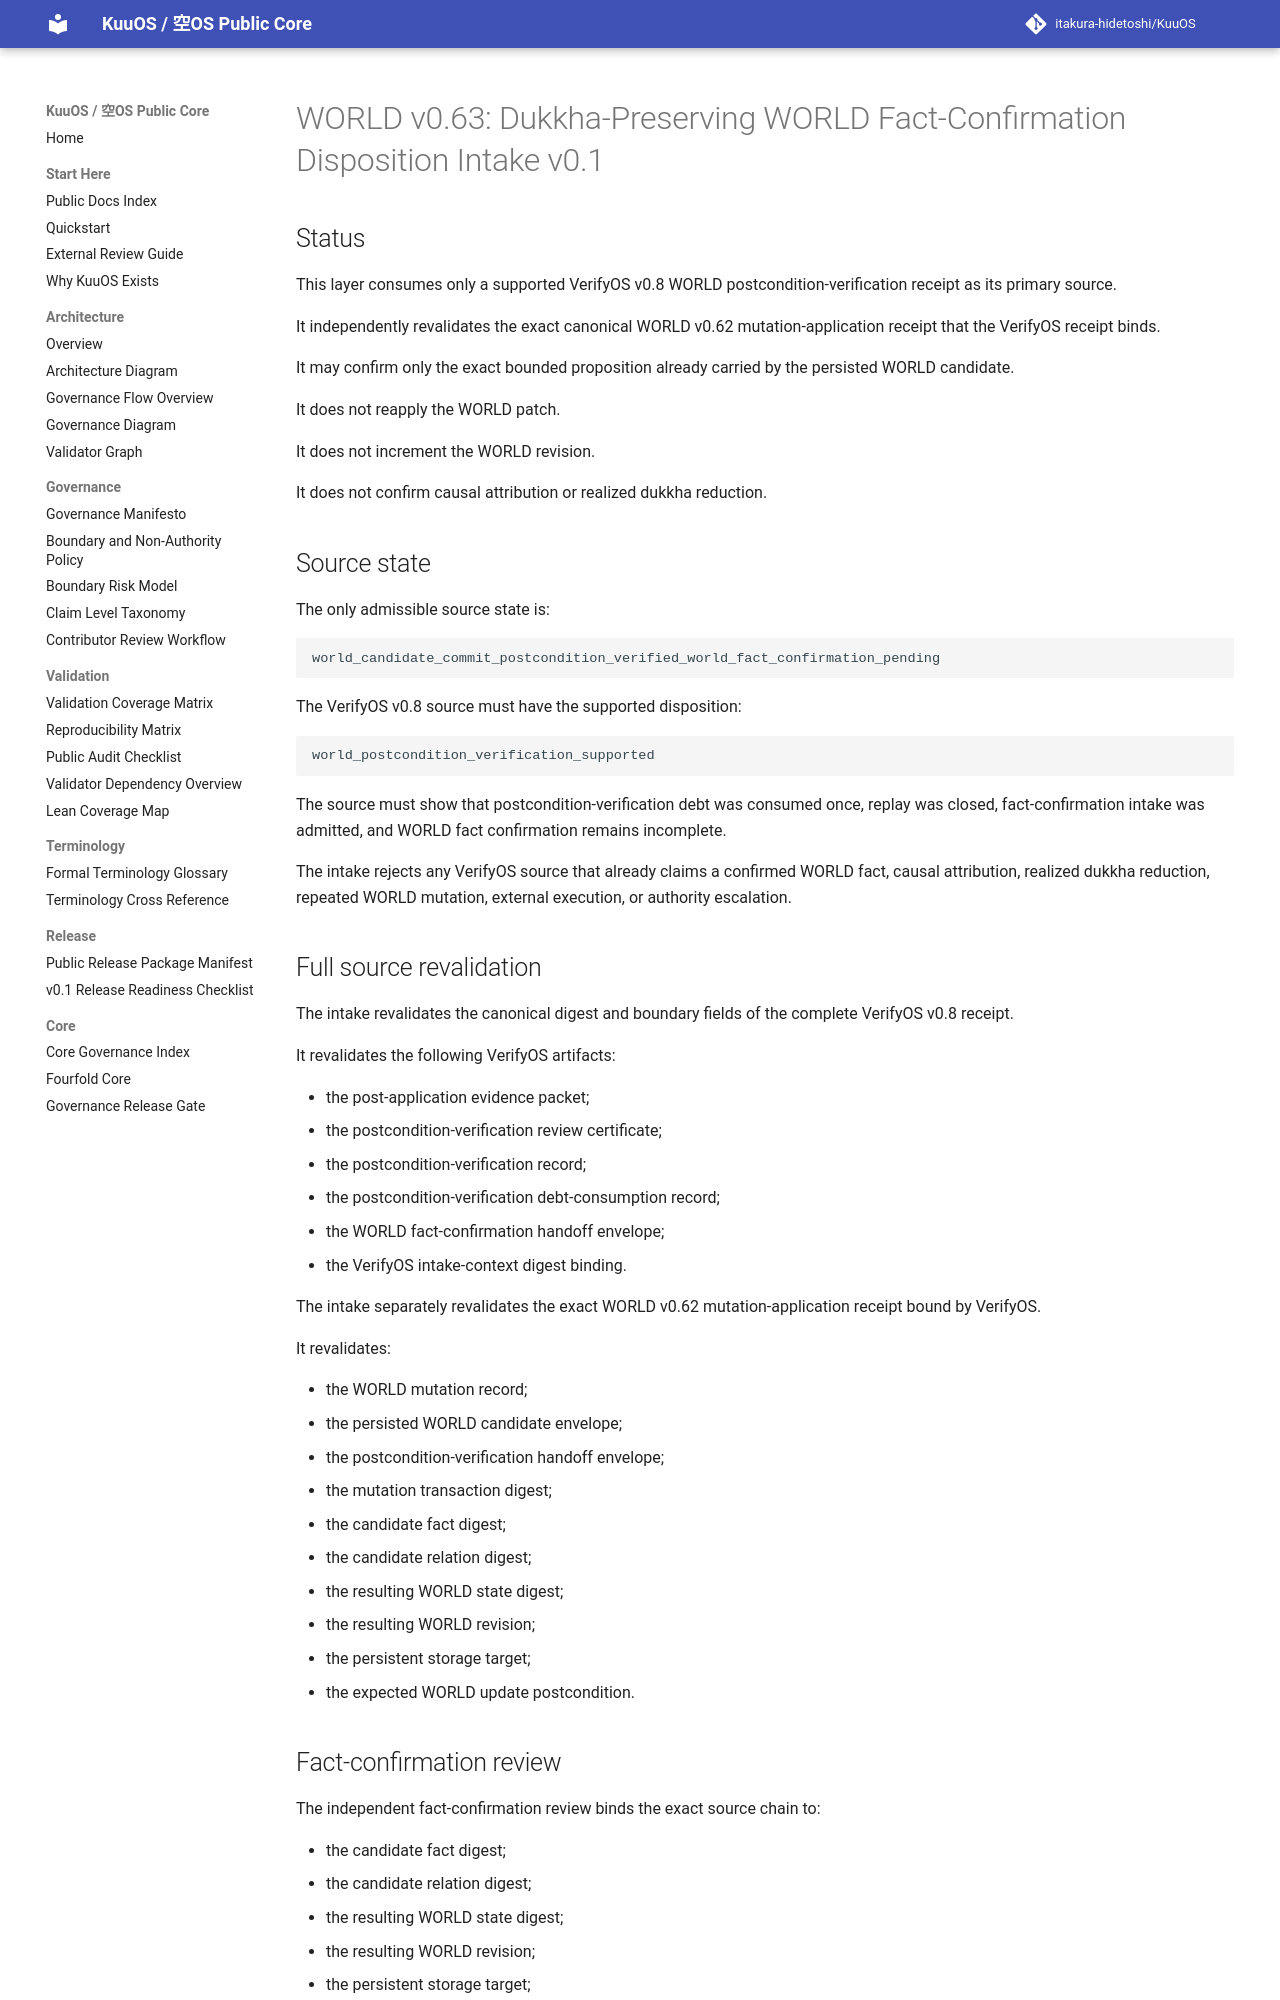

repository: itakura-hidetoshi/KuuOS · page: WORLD_DUKKHA_PRESERVING_WORLD_FACT_CONFIRMATION_DISPOSITION_INTAKE_v0_1/index.html · generator: mkdocs

# WORLD v0.63: Dukkha-Preserving WORLD Fact-Confirmation Disposition Intake v0.1

## Status

This layer consumes only a supported VerifyOS v0.8 WORLD postcondition-verification receipt as its primary source.

It independently revalidates the exact canonical WORLD v0.62 mutation-application receipt that the VerifyOS receipt binds.

It may confirm only the exact bounded proposition already carried by the persisted WORLD candidate.

It does not reapply the WORLD patch.

It does not increment the WORLD revision.

It does not confirm causal attribution or realized dukkha reduction.

## Source state

The only admissible source state is:

```text
world_candidate_commit_postcondition_verified_world_fact_confirmation_pending
```

The VerifyOS v0.8 source must have the supported disposition:

```text
world_postcondition_verification_supported
```

The source must show that postcondition-verification debt was consumed once, replay was closed, fact-confirmation intake was admitted, and WORLD fact confirmation remains incomplete.

The intake rejects any VerifyOS source that already claims a confirmed WORLD fact, causal attribution, realized dukkha reduction, repeated WORLD mutation, external execution, or authority escalation.

## Full source revalidation

The intake revalidates the canonical digest and boundary fields of the complete VerifyOS v0.8 receipt.

It revalidates the following VerifyOS artifacts:

- the post-application evidence packet;
- the postcondition-verification review certificate;
- the postcondition-verification record;
- the postcondition-verification debt-consumption record;
- the WORLD fact-confirmation handoff envelope;
- the VerifyOS intake-context digest binding.

The intake separately revalidates the exact WORLD v0.62 mutation-application receipt bound by VerifyOS.

It revalidates:

- the WORLD mutation record;
- the persisted WORLD candidate envelope;
- the postcondition-verification handoff envelope;
- the mutation transaction digest;
- the candidate fact digest;
- the candidate relation digest;
- the resulting WORLD state digest;
- the resulting WORLD revision;
- the persistent storage target;
- the expected WORLD update postcondition.
